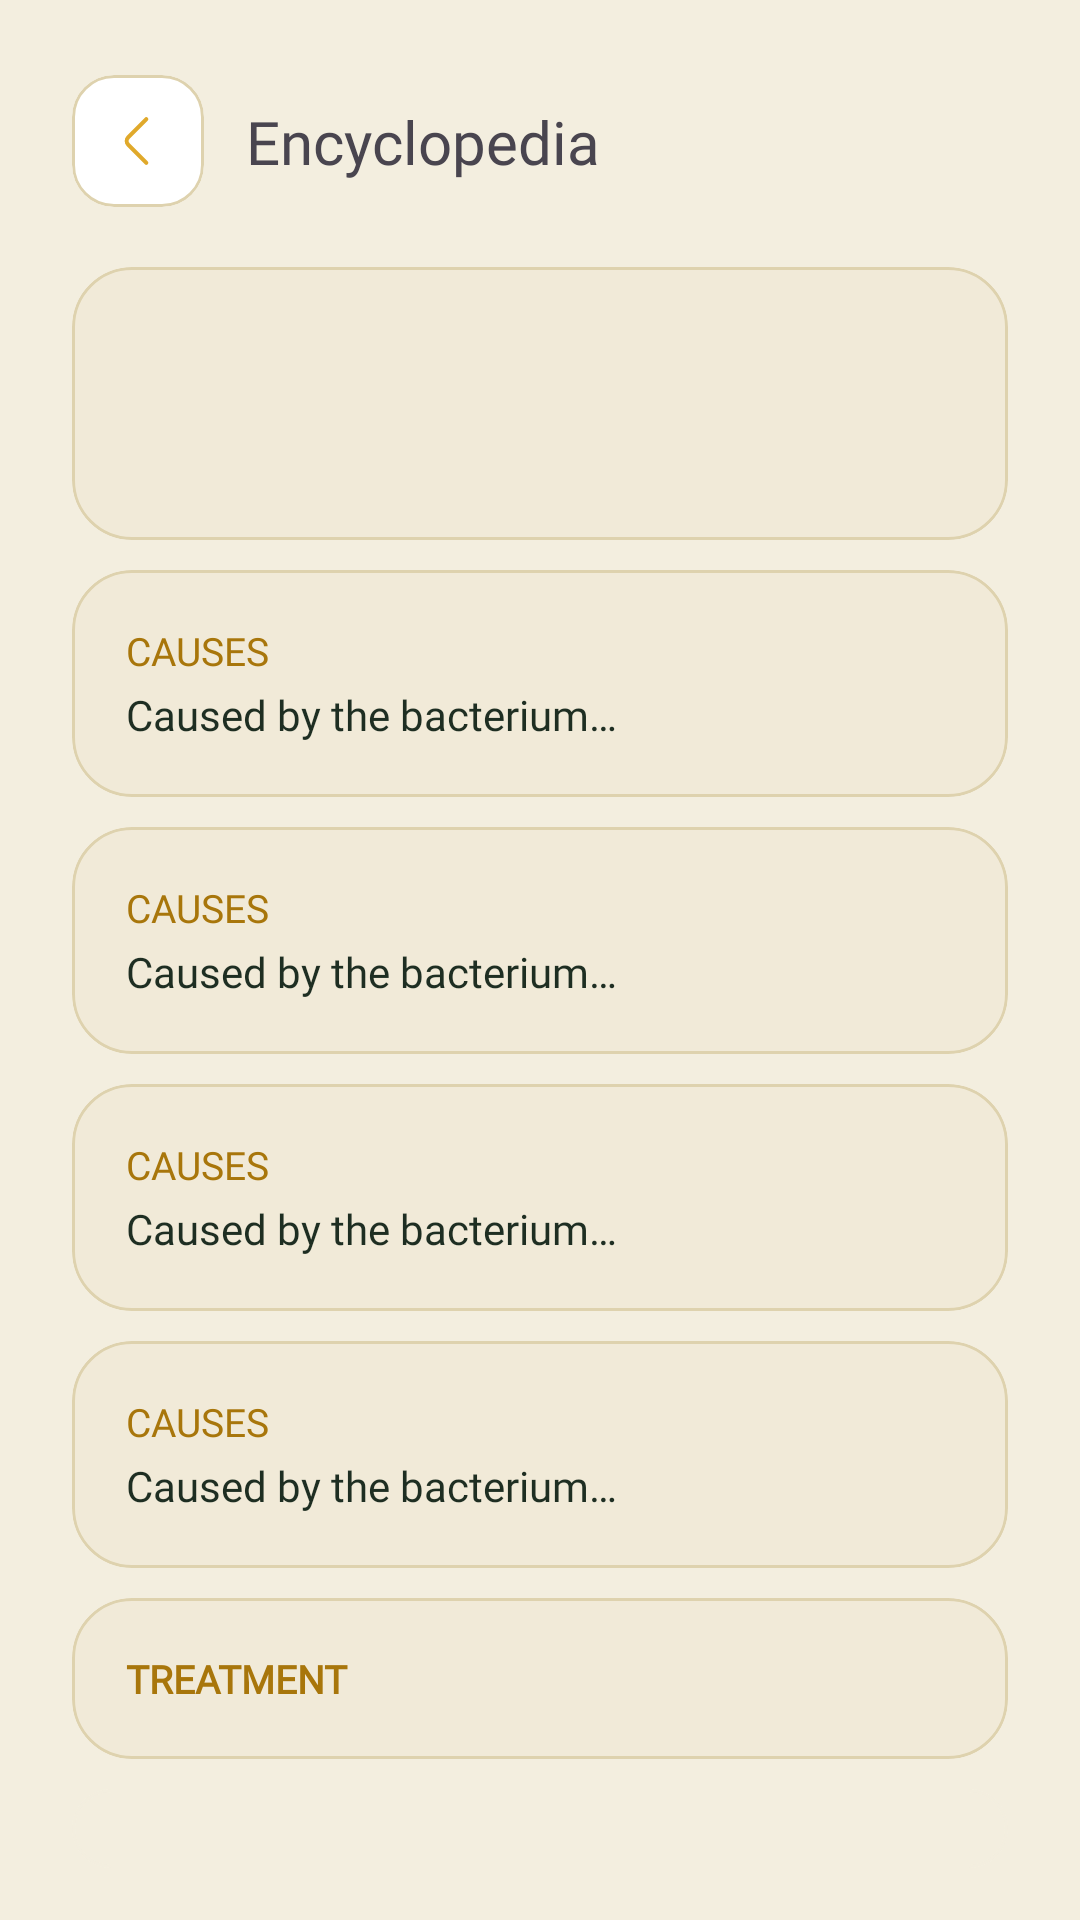

Write the Android layout XML for this screen, with the resource values it uses.
<!-- AndroidManifest.xml: application theme Theme.ARAICEAndrd -->
<!-- res/layout/fragment_ency_details.xml -->
<?xml version="1.0" encoding="utf-8"?>
<FrameLayout xmlns:android="http://schemas.android.com/apk/res/android"
    xmlns:tools="http://schemas.android.com/tools"
    android:layout_width="match_parent"
    android:layout_height="match_parent"
    xmlns:app="http://schemas.android.com/apk/res-auto"
    tools:context=".ui.encyclopedia.EncyDetailsFragment">

    <androidx.core.widget.NestedScrollView
        android:layout_width="match_parent"
        android:layout_height="match_parent"
        android:fillViewport="true"
        android:overScrollMode="never"
        android:scrollbars="none" >

        <androidx.constraintlayout.widget.ConstraintLayout
            android:layout_width="match_parent"
            android:layout_height="wrap_content">

            <TextView
                android:layout_width="0dp"
                android:layout_height="wrap_content"
                android:layout_marginStart="14dp"
                android:layout_marginTop="25dp"
                android:layout_marginEnd="24dp"
                android:text="@string/Encyclopedia"
                android:textSize="20sp"
                android:fontFamily="@font/spacegrotesk_bold"
                app:layout_constraintStart_toEndOf="@id/btnBack"
                app:layout_constraintTop_toTopOf="parent"
                app:layout_constraintEnd_toEndOf="parent"
                app:layout_constraintBottom_toBottomOf="@id/btnBack"/>

            <com.google.android.material.card.MaterialCardView
                android:id="@+id/btnBack"
                android:layout_width="44dp"
                android:layout_height="44dp"
                android:layout_marginStart="24dp"
                android:layout_marginTop="25dp"
                android:clickable="true"
                android:focusable="true"
                app:cardBackgroundColor="@color/surface_card"
                app:cardCornerRadius="14dp"
                app:cardElevation="0dp"
                app:strokeColor="@color/stroke_default"
                app:strokeWidth="1dp"
                app:layout_constraintStart_toStartOf="parent"
                app:layout_constraintTop_toTopOf="parent">

                <ImageView
                    android:layout_width="22dp"
                    android:layout_height="22dp"
                    android:layout_gravity="center"
                    android:contentDescription="@string/Back"
                    android:src="@drawable/back"
                    app:tint="@color/gold_bright" />
            </com.google.android.material.card.MaterialCardView>

            <LinearLayout
                android:layout_width="0dp"
                android:layout_height="wrap_content"
                android:layout_marginStart="24dp"
                android:layout_marginTop="20dp"
                android:layout_marginEnd="24dp"
                android:layout_marginBottom="32dp"
                android:orientation="vertical"
                app:layout_constraintBottom_toBottomOf="parent"
                app:layout_constraintEnd_toEndOf="parent"
                app:layout_constraintStart_toStartOf="parent"
                app:layout_constraintTop_toBottomOf="@id/btnBack"
                app:layout_constraintVertical_bias="0.0">

                <com.google.android.material.card.MaterialCardView
                    android:layout_width="match_parent"
                    android:layout_height="wrap_content"
                    app:cardBackgroundColor="@color/surface_tile"
                    app:cardCornerRadius="20dp"
                    app:cardElevation="0dp"
                    app:strokeColor="@color/stroke_default"
                    app:strokeWidth="1dp">

                    <LinearLayout
                        android:layout_width="match_parent"
                        android:layout_height="wrap_content"
                        android:orientation="vertical"
                        android:padding="18dp">

                        <com.google.android.material.card.MaterialCardView
                            android:layout_width="match_parent"
                            android:layout_height="wrap_content"
                            app:cardBackgroundColor="@color/surface_tile"
                            app:cardCornerRadius="16dp"
                            app:cardElevation="0dp"
                            app:strokeWidth="0dp">

                            <ImageView
                                android:id="@+id/ivDisease"
                                android:layout_width="match_parent"
                                android:layout_height="wrap_content"
                                android:adjustViewBounds="true"
                                android:contentDescription="@null"
                                android:maxHeight="280dp"
                                android:scaleType="fitCenter"
                                tools:src="@drawable/rice_false_smut" />
                        </com.google.android.material.card.MaterialCardView>

                        <TextView
                            android:id="@+id/tvCategory"
                            android:layout_width="wrap_content"
                            android:layout_height="wrap_content"
                            android:layout_marginTop="10dp"
                            android:background="@drawable/category_chip"
                            android:fontFamily="@font/jetbrainsmono_regular"
                            android:paddingStart="10dp"
                            android:paddingTop="2dp"
                            android:paddingEnd="10dp"
                            android:paddingBottom="2dp"
                            android:textColor="@color/text_secondary"
                            android:textSize="10sp"
                            android:textAllCaps="true"
                            android:visibility="gone"
                            tools:text="Bacterial"
                            tools:visibility="visible" />

                        <TextView
                            android:id="@+id/tvTitle"
                            android:layout_width="match_parent"
                            android:layout_height="wrap_content"
                            android:layout_marginTop="6dp"
                            android:fontFamily="@font/manrope_bold"
                            android:textColor="@color/text_primary"
                            android:textSize="20sp"
                            tools:text="Bacterial Leaf Blight" />

                        <TextView
                            android:id="@+id/tvDefinition"
                            android:layout_width="match_parent"
                            android:layout_height="wrap_content"
                            android:layout_marginTop="3dp"
                            android:fontFamily="@font/manrope_regular"
                            android:lineSpacingExtra="2dp"
                            android:textColor="@color/text_primary"
                            android:textSize="14sp"
                            android:justificationMode="inter_word"
                            tools:text="A bacterial disease that causes yellow to white stripes along the leaf edges." />
                    </LinearLayout>
                </com.google.android.material.card.MaterialCardView>

                <include
                    android:id="@+id/secHistory"
                    layout="@layout/item_ency_section"
                    android:layout_width="match_parent"
                    android:layout_height="wrap_content"
                    android:layout_marginTop="10dp" />

                <include
                    android:id="@+id/secCauses"
                    layout="@layout/item_ency_section"
                    android:layout_width="match_parent"
                    android:layout_height="wrap_content"
                    android:layout_marginTop="10dp" />

                <include
                    android:id="@+id/secSymptoms"
                    layout="@layout/item_ency_section"
                    android:layout_width="match_parent"
                    android:layout_height="wrap_content"
                    android:layout_marginTop="10dp" />

                <include
                    android:id="@+id/secPrevention"
                    layout="@layout/item_ency_section"
                    android:layout_width="match_parent"
                    android:layout_height="wrap_content"
                    android:layout_marginTop="10dp" />

                <com.google.android.material.card.MaterialCardView
                    android:id="@+id/treatmentCard"
                    android:layout_width="match_parent"
                    android:layout_height="wrap_content"
                    android:layout_marginTop="10dp"
                    app:cardBackgroundColor="@color/surface_tile"
                    app:cardCornerRadius="20dp"
                    app:cardElevation="0dp"
                    app:strokeColor="@color/stroke_default"
                    app:strokeWidth="1dp">

                    <LinearLayout
                        android:layout_width="match_parent"
                        android:layout_height="wrap_content"
                        android:orientation="vertical"
                        android:padding="18dp">

                        <TextView
                            android:layout_width="match_parent"
                            android:layout_height="wrap_content"
                            android:text="@string/ency_treatment"
                            android:textColor="@color/text_eyebrow"
                            android:textSize="13sp"
                            android:textStyle="bold"
                            android:fontFamily="@font/jetbrainsmono_bold"
                            android:textAllCaps="true"/>

                        <LinearLayout
                            android:id="@+id/llTreatments"
                            android:layout_width="match_parent"
                            android:layout_height="wrap_content"
                            android:orientation="vertical" />
                    </LinearLayout>
                </com.google.android.material.card.MaterialCardView>

                <com.google.android.material.card.MaterialCardView
                    android:id="@+id/sourcesCard"
                    android:layout_width="match_parent"
                    android:layout_height="wrap_content"
                    android:layout_marginTop="10dp"
                    app:cardBackgroundColor="@color/bg_screen"
                    app:cardCornerRadius="20dp"
                    app:cardElevation="0dp"
                    app:strokeColor="@color/bg_screen"
                    app:strokeWidth="1dp">

                    <TextView
                        android:id="@+id/tvSources"
                        android:layout_width="match_parent"
                        android:layout_height="wrap_content"
                        android:fontFamily="@font/manrope_regular"
                        android:lineSpacingExtra="1dp"
                        android:padding="5dp"
                        android:textColor="@color/text_secondary"
                        android:textSize="12sp"
                        android:justificationMode="inter_word"
                        tools:text="IRRI Rice Knowledge Bank: Bacterial blight, PhilRice: Rice diseases" />
                </com.google.android.material.card.MaterialCardView>
            </LinearLayout>
        </androidx.constraintlayout.widget.ConstraintLayout>
    </androidx.core.widget.NestedScrollView>
</FrameLayout>
<!-- res/layout/item_ency_section.xml (included above) -->
<?xml version="1.0" encoding="utf-8"?>
<com.google.android.material.card.MaterialCardView
    xmlns:android="http://schemas.android.com/apk/res/android"
    xmlns:app="http://schemas.android.com/apk/res-auto"
    xmlns:tools="http://schemas.android.com/tools"
    android:layout_width="match_parent"
    android:layout_height="wrap_content"
    app:cardBackgroundColor="@color/surface_tile"
    app:cardCornerRadius="20dp"
    app:cardElevation="0dp"
    app:strokeColor="@color/stroke_default"
    app:strokeWidth="1dp">

    <LinearLayout
        android:layout_width="match_parent"
        android:layout_height="wrap_content"
        android:orientation="vertical"
        android:padding="18dp">

        <TextView
            android:id="@+id/tvSectionTitle"
            android:layout_width="match_parent"
            android:layout_height="wrap_content"
            android:fontFamily="@font/jetbrainsmono_bold"
            android:textColor="@color/text_eyebrow"
            android:textAllCaps="true"
            android:textSize="13sp"
            tools:text="Causes" />

        <TextView
            android:id="@+id/tvSectionBody"
            android:layout_width="match_parent"
            android:layout_height="wrap_content"
            android:layout_marginTop="3dp"
            android:fontFamily="@font/manrope_regular"
            android:textColor="@color/text_primary"
            android:textSize="14sp"
            android:lineSpacingExtra="2dp"
            android:justificationMode="inter_word"
            tools:text="Caused by the bacterium…" />
    </LinearLayout>
</com.google.android.material.card.MaterialCardView>
<!-- resources referenced by this layout -->
<resources>
  <color name="bg_screen">@color/paddy_950</color>
  <color name="gold_bright">#E0A92B</color>
  <color name="stroke_default">@color/paddy_line</color>
  <color name="surface_card">@color/paddy_800</color>
  <color name="surface_tile">@color/paddy_700</color>
  <color name="text_eyebrow">@color/gold</color>
  <color name="text_primary">@color/husk</color>
  <color name="text_secondary">@color/husk_dim</color>
  <!-- drawable back (drawable) -->
  <vector xmlns:android="http://schemas.android.com/apk/res/android"
      android:width="48dp"
      android:height="48dp"
      android:viewportWidth="24"
      android:viewportHeight="24">
    <path
        android:pathData="M15,19.92L8.48,13.4C7.71,12.63 7.71,11.37 8.48,10.6L15,4.08"
        android:strokeLineJoin="round"
        android:strokeWidth="1.5"
        android:fillColor="#00000000"
        android:strokeColor="#000000"
        android:strokeLineCap="round"/>
  </vector>
  <!-- drawable rice_false_smut: jpg bitmap (drawable, 32845 bytes) -->
  <string name="Back">Back</string>
  <string name="Encyclopedia">Encyclopedia</string>
  <string name="ency_treatment">Treatment</string>
  <style name="Theme.ARAICEAndrd" parent="Base.Theme.ARAICEAndrd" />
  <color name="paddy_950">#F3EEDF</color>
  <color name="paddy_line">#DED2AE</color>
  <color name="paddy_800">#FFFFFF</color>
  <color name="paddy_700">#F1EAD8</color>
  <color name="gold">#A8760B</color>
  <color name="husk">#1E2E22</color>
  <color name="husk_dim">#6B7267</color>
  <style name="Base.Theme.ARAICEAndrd" parent="Theme.Material3.DayNight.NoActionBar">
          <item name="colorPrimary">@color/gold</item>
          <item name="colorOnPrimary">@color/paddy_950</item>
          <item name="colorSecondary">@color/sky</item>
          <item name="colorOnSecondary">@color/paddy_950</item>
          <item name="android:colorBackground">@color/paddy_950</item>
          <item name="colorOnBackground">@color/husk</item>
          <item name="colorSurface">@color/paddy_800</item>
          <item name="colorOnSurface">@color/husk</item>
          <item name="colorError">@color/rust</item>
          <item name="colorOnError">@color/paddy_950</item>
      </style>
  <color name="sky">#2E6A76</color>
  <color name="rust">#A8432B</color>
</resources>
